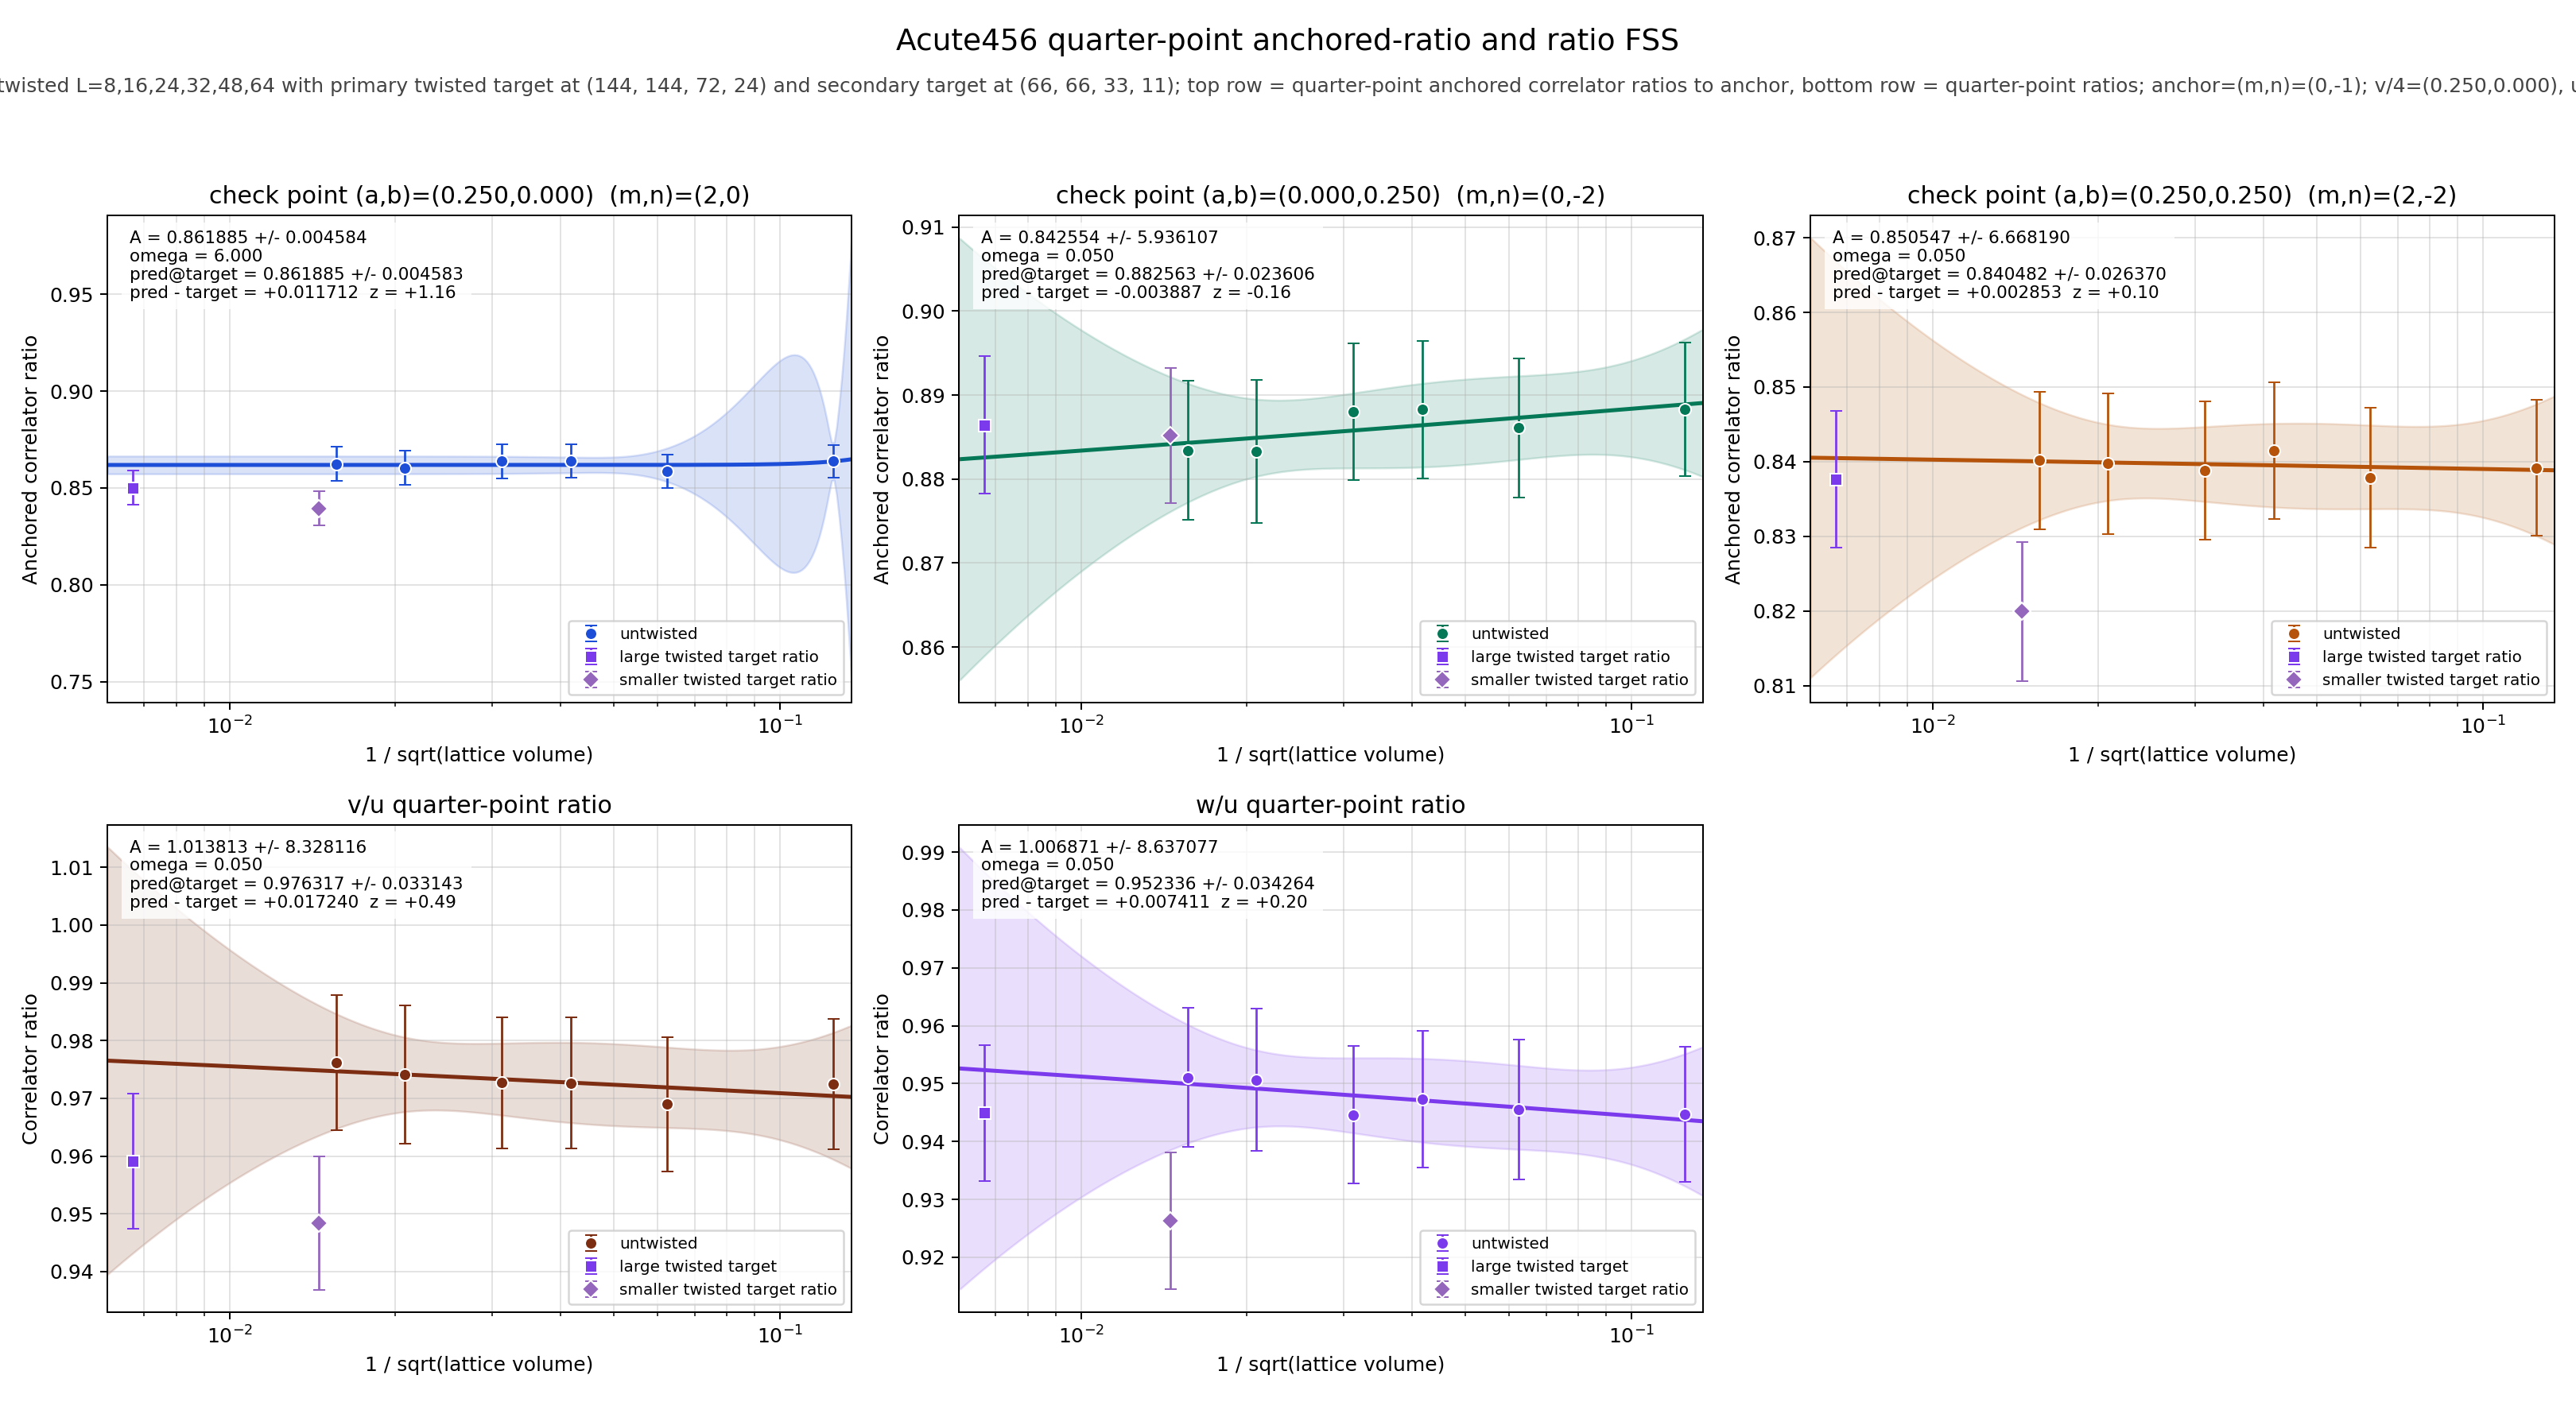

Data behind this chart, as committed beside it:
panel	series	x	y	sigma	fit_A	fit_sigma_A	fit_omega	pred_target	pred_target_sigma	delta_target	z_target	twisted_x	twisted_y	twisted_sigma
v/4	untwisted	0.125	0.8638	0.008515	0.8619	0.004584	6	0.8619	0.004583	0.01171	1.16	0.006672	0.8502	0.009
v/4	untwisted	0.0625	0.8586	0.008813	0.8619	0.004584	6	0.8619	0.004583	0.01171	1.16	0.006672	0.8502	0.009
v/4	untwisted	0.04167	0.864	0.008599	0.8619	0.004584	6	0.8619	0.004583	0.01171	1.16	0.006672	0.8502	0.009
v/4	untwisted	0.03125	0.8638	0.008633	0.8619	0.004584	6	0.8619	0.004583	0.01171	1.16	0.006672	0.8502	0.009
v/4	untwisted	0.02083	0.8605	0.008973	0.8619	0.004584	6	0.8619	0.004583	0.01171	1.16	0.006672	0.8502	0.009
v/4	untwisted	0.01562	0.8624	0.008776	0.8619	0.004584	6	0.8619	0.004583	0.01171	1.16	0.006672	0.8502	0.009
v/4	twisted	0.006672	0.8502	0.009	0.8619	0.004584	6	0.8619	0.004583	0.01171	1.16	0.006672	0.8502	0.009
u/4	untwisted	0.125	0.8883	0.007989	0.8426	5.936	0.05	0.8826	0.02361	-0.003887	-0.1555	0.006672	0.8865	0.008216
u/4	untwisted	0.0625	0.8861	0.00825	0.8426	5.936	0.05	0.8826	0.02361	-0.003887	-0.1555	0.006672	0.8865	0.008216
u/4	untwisted	0.04167	0.8883	0.008197	0.8426	5.936	0.05	0.8826	0.02361	-0.003887	-0.1555	0.006672	0.8865	0.008216
u/4	untwisted	0.03125	0.888	0.008147	0.8426	5.936	0.05	0.8826	0.02361	-0.003887	-0.1555	0.006672	0.8865	0.008216
u/4	untwisted	0.02083	0.8833	0.008526	0.8426	5.936	0.05	0.8826	0.02361	-0.003887	-0.1555	0.006672	0.8865	0.008216
u/4	untwisted	0.01562	0.8834	0.008298	0.8426	5.936	0.05	0.8826	0.02361	-0.003887	-0.1555	0.006672	0.8865	0.008216
u/4	twisted	0.006672	0.8865	0.008216	0.8426	5.936	0.05	0.8826	0.02361	-0.003887	-0.1555	0.006672	0.8865	0.008216
w/4	untwisted	0.125	0.8392	0.009057	0.8505	6.668	0.05	0.8405	0.02637	0.002853	0.1022	0.006672	0.8376	0.009165
w/4	untwisted	0.0625	0.8378	0.00938	0.8505	6.668	0.05	0.8405	0.02637	0.002853	0.1022	0.006672	0.8376	0.009165
w/4	untwisted	0.04167	0.8415	0.009147	0.8505	6.668	0.05	0.8405	0.02637	0.002853	0.1022	0.006672	0.8376	0.009165
w/4	untwisted	0.03125	0.8388	0.009216	0.8505	6.668	0.05	0.8405	0.02637	0.002853	0.1022	0.006672	0.8376	0.009165
w/4	untwisted	0.02083	0.8397	0.009377	0.8505	6.668	0.05	0.8405	0.02637	0.002853	0.1022	0.006672	0.8376	0.009165
w/4	untwisted	0.01562	0.8402	0.009218	0.8505	6.668	0.05	0.8405	0.02637	0.002853	0.1022	0.006672	0.8376	0.009165
w/4	twisted	0.006672	0.8376	0.009165	0.8505	6.668	0.05	0.8405	0.02637	0.002853	0.1022	0.006672	0.8376	0.009165
(v/4)/(u/4)	untwisted	0.125	0.9724	0.01128	1.014	8.328	0.05	0.9763	0.03314	0.01724	0.4907	0.006672	0.9591	0.01167
(v/4)/(u/4)	untwisted	0.0625	0.969	0.01164	1.014	8.328	0.05	0.9763	0.03314	0.01724	0.4907	0.006672	0.9591	0.01167
(v/4)/(u/4)	untwisted	0.04167	0.9727	0.01135	1.014	8.328	0.05	0.9763	0.03314	0.01724	0.4907	0.006672	0.9591	0.01167
(v/4)/(u/4)	untwisted	0.03125	0.9727	0.01138	1.014	8.328	0.05	0.9763	0.03314	0.01724	0.4907	0.006672	0.9591	0.01167
(v/4)/(u/4)	untwisted	0.02083	0.9741	0.01197	1.014	8.328	0.05	0.9763	0.03314	0.01724	0.4907	0.006672	0.9591	0.01167
(v/4)/(u/4)	untwisted	0.01562	0.9762	0.01167	1.014	8.328	0.05	0.9763	0.03314	0.01724	0.4907	0.006672	0.9591	0.01167
(v/4)/(u/4)	twisted	0.006672	0.9591	0.01167	1.014	8.328	0.05	0.9763	0.03314	0.01724	0.4907	0.006672	0.9591	0.01167
(w/4)/(u/4)	untwisted	0.125	0.9447	0.01172	1.007	8.637	0.05	0.9523	0.03426	0.007411	0.2045	0.006672	0.9449	0.01179
(w/4)/(u/4)	untwisted	0.0625	0.9455	0.01212	1.007	8.637	0.05	0.9523	0.03426	0.007411	0.2045	0.006672	0.9449	0.01179
(w/4)/(u/4)	untwisted	0.04167	0.9473	0.0118	1.007	8.637	0.05	0.9523	0.03426	0.007411	0.2045	0.006672	0.9449	0.01179
(w/4)/(u/4)	untwisted	0.03125	0.9446	0.01186	1.007	8.637	0.05	0.9523	0.03426	0.007411	0.2045	0.006672	0.9449	0.01179
(w/4)/(u/4)	untwisted	0.02083	0.9507	0.01228	1.007	8.637	0.05	0.9523	0.03426	0.007411	0.2045	0.006672	0.9449	0.01179
(w/4)/(u/4)	untwisted	0.01562	0.951	0.01202	1.007	8.637	0.05	0.9523	0.03426	0.007411	0.2045	0.006672	0.9449	0.01179
(w/4)/(u/4)	twisted	0.006672	0.9449	0.01179	1.007	8.637	0.05	0.9523	0.03426	0.007411	0.2045	0.006672	0.9449	0.01179
